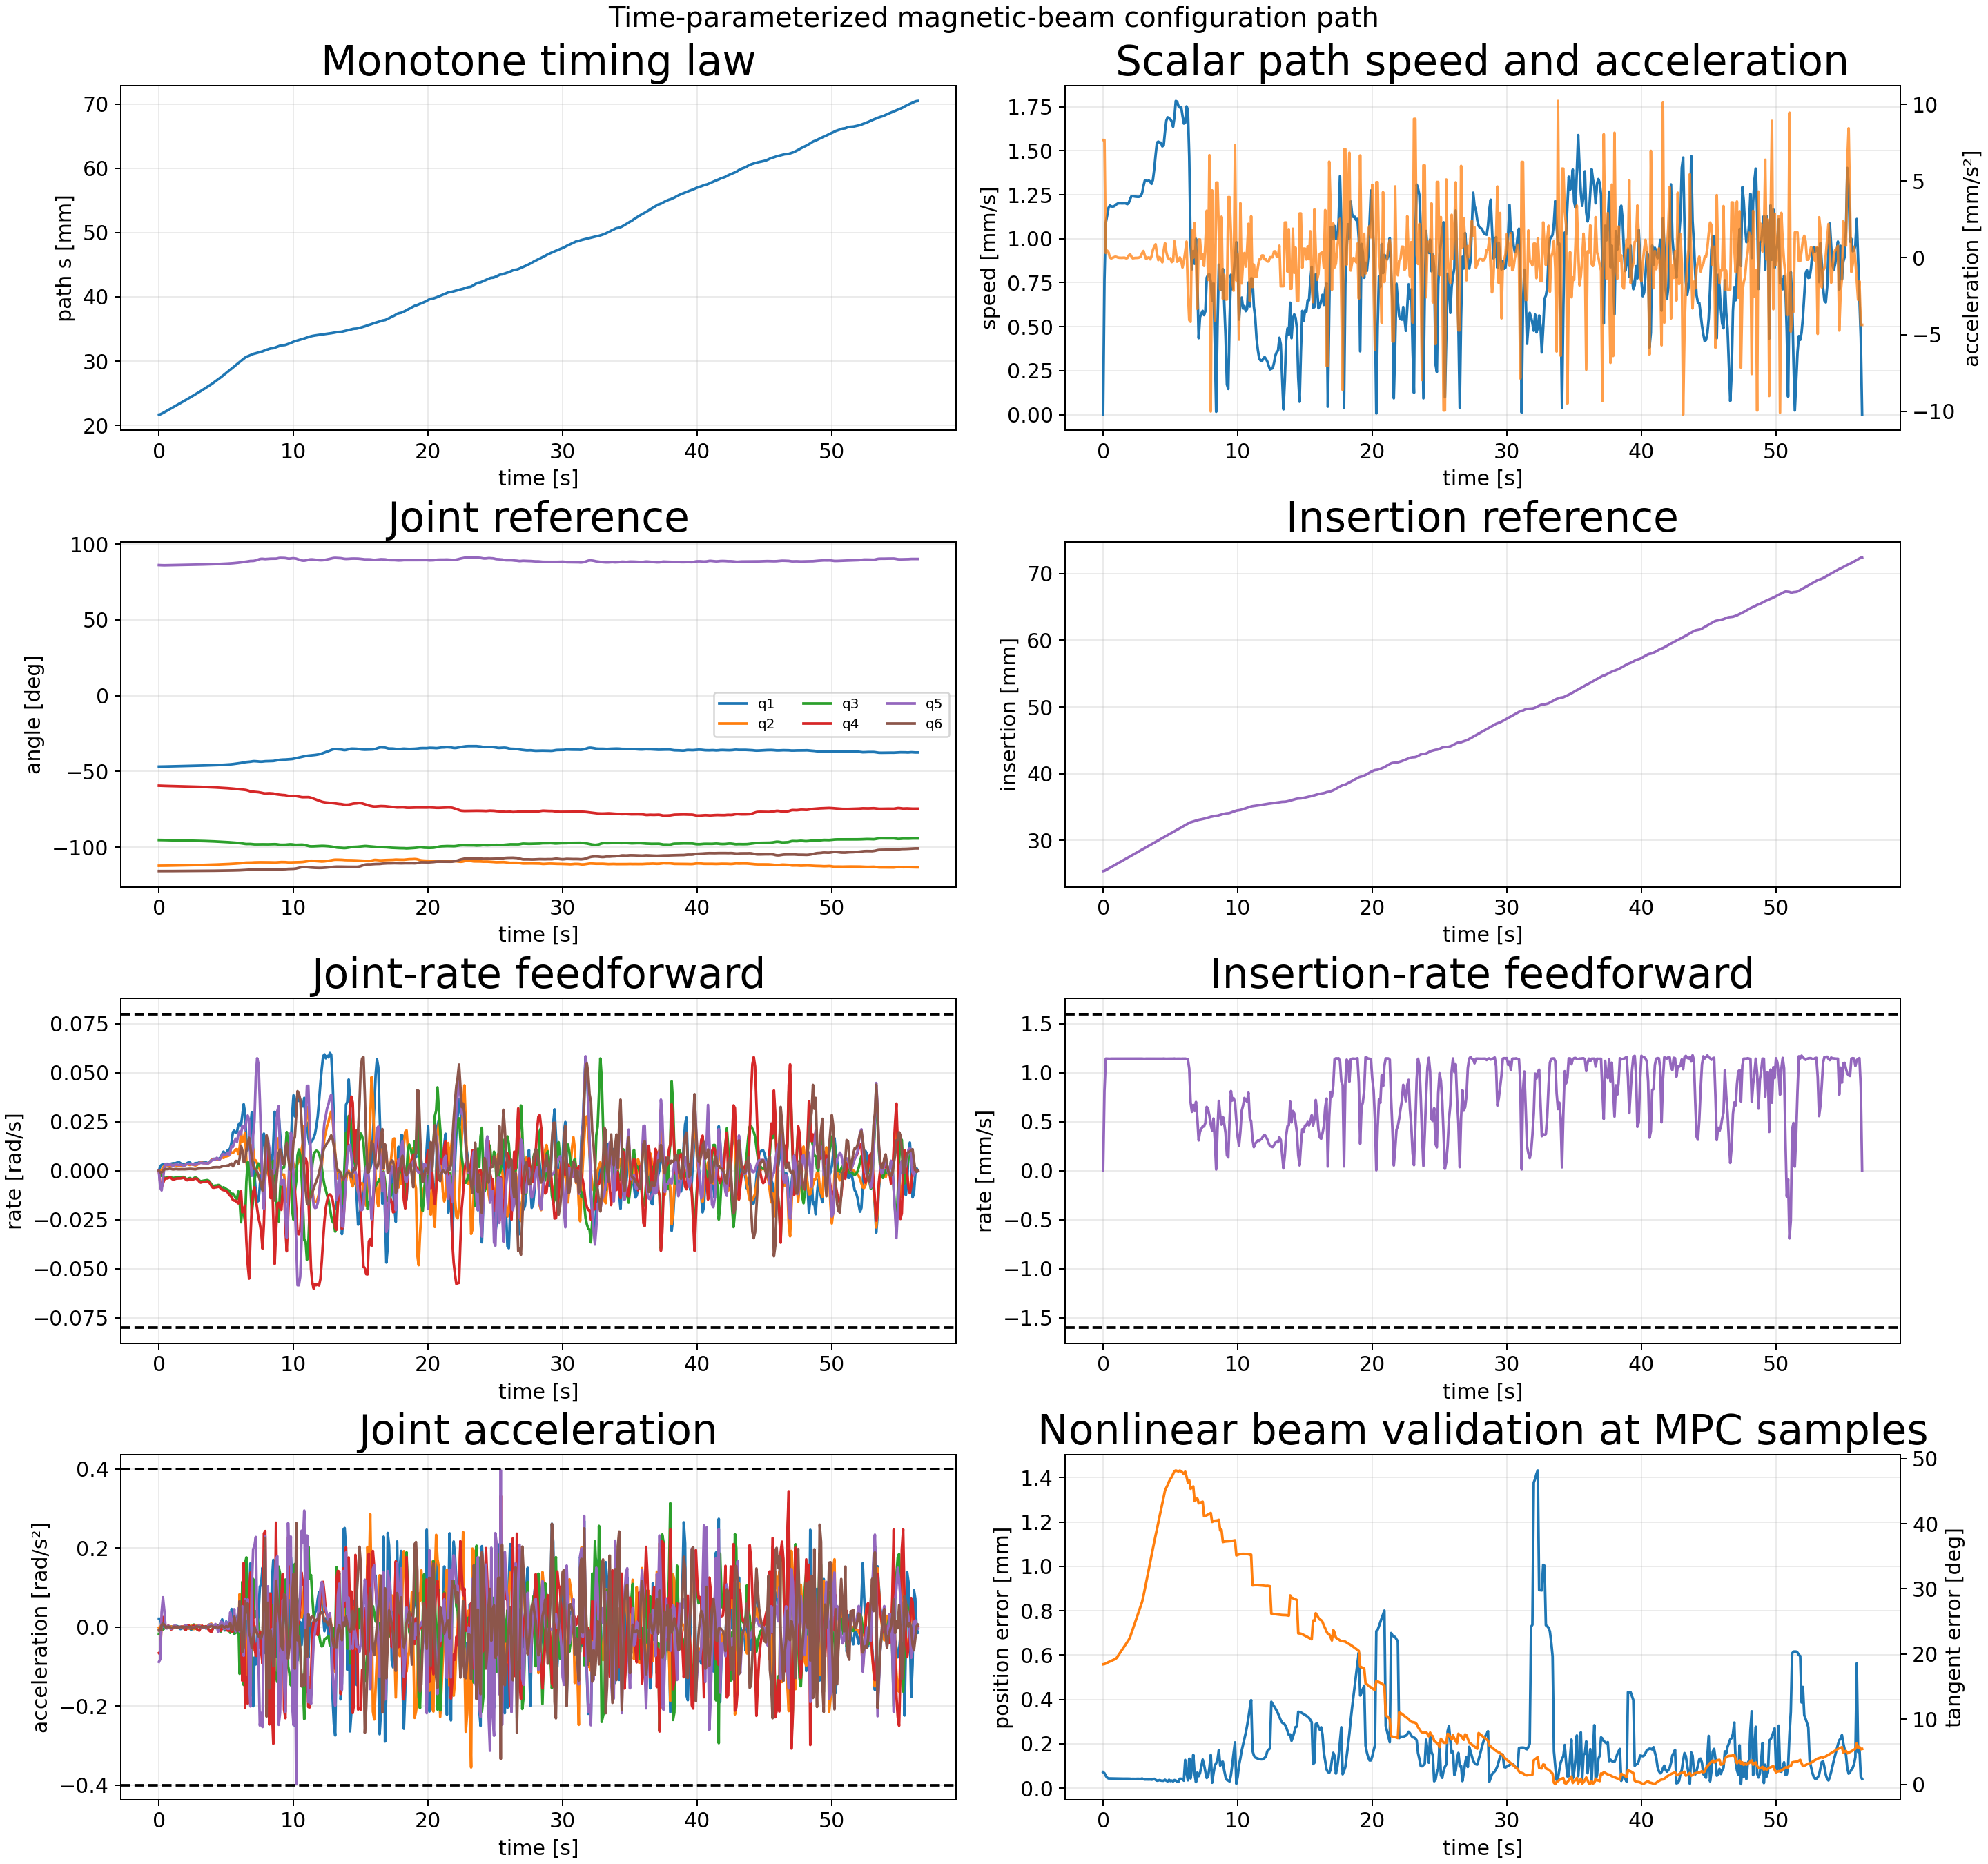

The data file committed next to this chart (first rows):
sample_index, time_s, path_s_m, path_speed_m_s, path_acceleration_m_s2, position_error_m, position_error_mm, tangent_error_rad, tangent_error_deg, beam_feasible, insertion_m, insertion_rate_m_s, insertion_acceleration_m_s2, q1_rad, qd1_rad_s, qdd1_rad_s2, q2_rad, qd2_rad_s, qdd2_rad_s2, q3_rad, qd3_rad_s, qdd3_rad_s2, q4_rad, qd4_rad_s
0, 0.0, 0.02167, 0.0, 0.007676, 7.168888893607947e-05, 0.07169, 0.3216, 18.43, 1, 0.02538, 0.0, 0.008176, -0.8173, 0.0, 0.02129, -1.96, -0.0, -0.001237, -1.663, -0.0, -0.01702, -1.037, -0.0
1, 0.1, 0.0217, 0.0007676, 0.007676, 6.672670101038015e-05, 0.06673, 0.3222, 18.46, 1, 0.02542, 0.0008166, 0.008126, -0.8172, 0.00213, 0.02134, -1.96, -9.843294089674895e-05, 2.635785802419647e-05, -1.663, -0.001711, -0.01746, -1.037, -0.006492
2, 0.2, 0.0218, 0.001092, 0.0003156, 5.52027536051268e-05, 0.0552, 0.3238, 18.55, 1, 0.02553, 0.001144, 4.2950140112762417e-05, -0.8169, 0.003046, 0.001173, -1.96, 0.0002886, 0.007432, -1.663, -0.00258, -0.003259, -1.038, -0.008379
3, 0.3, 0.02191, 0.001132, 0.000469, 4.668409979241276e-05, 0.04668, 0.3257, 18.66, 1, 0.02564, 0.001144, -8.407231309214496e-05, -0.8166, 0.003201, 0.001893, -1.96, 0.001385, 0.01482, -1.664, -0.003046, -0.006135, -1.039, -0.006524
4, 0.4, 0.02203, 0.001175, 0.0003554, 4.352944488643256e-05, 0.04353, 0.3274, 18.76, 1, 0.02576, 0.001143, 4.994342884474443e-05, -0.8162, 0.003389, 0.001748, -1.959, 0.002569, 0.008299, -1.664, -0.003531, -0.003282, -1.039, -0.004504
5, 0.5, 0.02215, 0.001189, 1.6021987369573575e-05, 4.339282281834277e-05, 0.04339, 0.3291, 18.85, 1, 0.02587, 0.001143, 3.9061709618989815e-05, -0.8159, 0.003509, 0.0009021, -1.959, 0.00295, -0.0006266, -1.664, -0.003638, 0.0009265, -1.04, -0.003801
6, 0.6, 0.02227, 0.001184, -4.192985043858632e-05, 4.342846898416035e-05, 0.04343, 0.3307, 18.95, 1, 0.02598, 0.001144, -2.526100118870499e-06, -0.8155, 0.003553, 6.452071923070373e-05, -1.959, 0.002783, -0.001443, -1.665, -0.003486, 0.001515, -1.04, -0.003921
7, 0.7, 0.02239, 0.001182, -8.291657906042236e-07, 4.310679825296395e-05, 0.04311, 0.3323, 19.04, 1, 0.0261, 0.001144, -3.663523810646887e-07, -0.8152, 0.003527, -0.0005956, -1.958, 0.002674, -0.0007452, -1.665, -0.003343, 0.001342, -1.041, -0.003697
8, 0.8, 0.0225, 0.001184, 3.574738967775076e-05, 4.277144949145984e-05, 0.04277, 0.334, 19.14, 1, 0.02621, 0.001144, 1.5224681135762391e-06, -0.8148, 0.003493, 0.0003129, -1.958, 0.002648, 0.0003056, -1.665, -0.003267, -0.0001724, -1.041, -0.003383
9, 0.9, 0.02262, 0.001189, 7.185500822892555e-05, 4.282150734174013e-05, 0.04282, 0.3357, 19.23, 1, 0.02633, 0.001144, 3.3891587394547856e-06, -0.8145, 0.003597, 0.001786, -1.958, 0.002737, 0.001504, -1.666, -0.003384, -0.002186, -1.041, -0.003647
10, 1.0, 0.02274, 0.001196, 5.428074286656518e-05, 4.2998599505371545e-05, 0.043, 0.3384, 19.39, 1, 0.02644, 0.001144, -4.913640034792904e-06, -0.8141, 0.00379, 0.001406, -1.958, 0.002893, 0.0009867, -1.666, -0.003617, -0.0015, -1.042, -0.004296
11, 1.1, 0.02286, 0.0012, 1.7207956968199196e-05, 4.246298155632604e-05, 0.04246, 0.3438, 19.7, 1, 0.02656, 0.001144, -6.5082836552082826e-06, -0.8137, 0.00386, -5.527469189600903e-05, -1.957, 0.002917, -0.0005368, -1.666, -0.003656, 0.0007765, -1.042, -0.004468
12, 1.2, 0.02298, 0.001201, 2.1710180492689077e-06, 4.22093514454394e-05, 0.04221, 0.3492, 20.01, 1, 0.02667, 0.001144, -1.589099699783508e-06, -0.8133, 0.003841, 0.0006136, -1.957, 0.002815, -0.001094, -1.667, -0.003507, 0.001564, -1.043, -0.004182
13, 1.3, 0.0231, 0.001202, -1.6005110558211723e-06, 4.234540590894002e-05, 0.04235, 0.3546, 20.32, 1, 0.02679, 0.001144, 1.7220260233420383e-06, -0.813, 0.004023, 0.003018, -1.957, 0.002717, -0.0008655, -1.667, -0.003372, 0.001134, -1.043, -0.003979
14, 1.4, 0.02322, 0.001201, -4.831125101976294e-06, 4.228686057258913e-05, 0.04229, 0.36, 20.63, 1, 0.0269, 0.001144, -1.8515128146367004e-06, -0.8125, 0.004366, 0.002081, -1.957, 0.002645, -0.0005046, -1.667, -0.003281, 0.0006446, -1.043, -0.003917
15, 1.5, 0.02334, 0.001201, 4.843718869713596e-06, 4.224013600776414e-05, 0.04224, 0.3654, 20.94, 1, 0.02701, 0.001144, -1.490821895192665e-06, -0.8121, 0.004341, -0.002578, -1.956, 0.002621, 3.072167351598538e-05, -1.668, -0.003246, 5.749275275236745e-05, -1.044, -0.003896
16, 1.6, 0.02346, 0.001202, 3.4027608841498527e-06, 4.2330962360421106e-05, 0.04233, 0.3707, 21.24, 1, 0.02713, 0.001144, 4.08138753013194e-06, -0.8117, 0.003896, -0.004847, -1.956, 0.002641, 3.789788364578796e-05, -1.668, -0.00326, -9.706500492442508e-06, -1.044, -0.003886
17, 1.7, 0.02358, 0.0012, -3.1358172637176304e-05, 4.246053103160962e-05, 0.04246, 0.3761, 21.55, 1, 0.02724, 0.001144, 2.7622936895048936e-06, -0.8113, 0.003485, -0.003345, -1.956, 0.002601, -0.0008211, -1.668, -0.00322, 0.0007843, -1.045, -0.003784
18, 1.8, 0.0237, 0.001197, -1.721597497052611e-05, 4.228543268138519e-05, 0.04229, 0.3815, 21.86, 1, 0.02736, 0.001144, -6.4521195259819585e-06, -0.811, 0.003234, -0.001433, -1.955, 0.002499, -0.0002958, -1.669, -0.003128, 5.02467964674671e-06, -1.045, -0.003597
19, 1.9, 0.02382, 0.001203, 0.0001438, 4.21566066884168e-05, 0.04216, 0.3869, 22.17, 1, 0.02747, 0.001144, -1.28622868494449e-07, -0.8107, 0.003237, 0.001479, -1.955, 0.002656, 0.003463, -1.669, -0.00335, -0.004479, -1.045, -0.003771
20, 2.0, 0.02394, 0.001224, 0.0002399, 4.195326538605772e-05, 0.04195, 0.3941, 22.58, 1, 0.02759, 0.001143, -3.916158085700286e-06, -0.8103, 0.003529, 0.003894, -1.955, 0.003179, 0.005426, -1.669, -0.004008, -0.006748, -1.046, -0.004451
21, 2.1, 0.02407, 0.001241, 8.595563495993745e-05, 4.120753120442432e-05, 0.04121, 0.4045, 23.18, 1, 0.0277, 0.001143, -6.212881573504139e-06, -0.81, 0.003917, 0.003819, -1.955, 0.003438, -0.0003704, -1.67, -0.004326, 0.0005666, -1.046, -0.004809
22, 2.2, 0.02419, 0.001243, -3.349319422157954e-05, 4.150835657905726e-05, 0.04151, 0.4149, 23.77, 1, 0.02781, 0.001144, 6.324994495574734e-07, -0.8095, 0.00428, 0.002433, -1.954, 0.003124, -0.004159, -1.67, -0.00392, 0.005301, -1.047, -0.004436
23, 2.3, 0.02432, 0.00124, -1.8929876623861356e-05, 4.134762682755467e-05, 0.04135, 0.4256, 24.38, 1, 0.02793, 0.001144, 7.110516163831178e-07, -0.8091, 0.004228, -0.003453, -1.954, 0.002954, 0.0007411, -1.671, -0.00371, -0.001095, -1.047, -0.004209
24, 2.4, 0.02444, 0.001239, -7.926714595042065e-06, 4.1237797199854997e-05, 0.04124, 0.4362, 24.99, 1, 0.02804, 0.001144, 4.98721419138577e-08, -0.8087, 0.003613, -0.006913, -1.954, 0.003253, 0.00369, -1.671, -0.004113, -0.004928, -1.047, -0.004527
25, 2.5, 0.02456, 0.001238, -7.053146005707587e-06, 4.1502400778839854e-05, 0.0415, 0.4466, 25.59, 1, 0.02816, 0.001144, 5.687503327166612e-08, -0.8084, 0.003257, -0.000206, -1.953, 0.003363, -0.001482, -1.671, -0.004264, 0.001904, -1.048, -0.004653
26, 2.6, 0.02469, 0.001238, -8.303607049198856e-07, 4.176757668628811e-05, 0.04177, 0.4571, 26.19, 1, 0.02827, 0.001144, 1.652186833558309e-06, -0.808, 0.003557, 0.004815, -1.953, 0.002971, -0.004964, -1.672, -0.003752, 0.00652, -1.048, -0.004234
27, 2.7, 0.02481, 0.001239, 2.150469948019594e-05, 4.1341066073153665e-05, 0.04134, 0.4679, 26.81, 1, 0.02839, 0.001144, 1.862283516461261e-06, -0.8077, 0.003885, 0.001771, -1.953, 0.002703, -0.0003837, -1.672, -0.003397, 0.0005709, -1.049, -0.003937
28, 2.8, 0.02493, 0.001242, 9.02654117216198e-05, 4.144102750385608e-05, 0.04144, 0.4787, 27.43, 1, 0.0285, 0.001144, 1.8755480782941446e-05, -0.8073, 0.003917, -0.0004174, -1.952, 0.002892, 0.00372, -1.673, -0.003634, -0.004764, -1.049, -0.004119
29, 2.9, 0.02506, 0.00126, 0.000311, 4.306009308203406e-05, 0.04306, 0.4892, 28.03, 1, 0.02862, 0.001144, 2.1320009608206123e-05, -0.8069, 0.003983, 0.001924, -1.952, 0.003315, 0.004911, -1.673, -0.004179, -0.006355, -1.05, -0.004652
30, 3.0, 0.02519, 0.0013, 0.0004425, 4.010031555843008e-05, 0.0401, 0.5049, 28.93, 1, 0.02873, 0.001143, -1.7703177067807184e-05, -0.8065, 0.004289, 0.003532, -1.952, 0.003867, 0.005529, -1.673, -0.004897, -0.007226, -1.05, -0.005497
31, 3.1, 0.02532, 0.001331, 0.0001443, 3.8726417464228674e-05, 0.03873, 0.5226, 29.94, 1, 0.02884, 0.001143, -5.987399113474063e-06, -0.806, 0.004472, -7.53931350576017e-05, -1.951, 0.004216, 0.001215, -1.674, -0.005362, -0.001765, -1.051, -0.006021
32, 3.2, 0.02545, 0.001331, -8.146871083732393e-05, 3.898577611381719e-05, 0.03899, 0.5406, 30.98, 1, 0.02896, 0.001144, -3.1781397680281405e-06, -0.8056, 0.004301, -0.002028, -1.951, 0.004125, -0.001949, -1.674, -0.005267, 0.002369, -1.051, -0.005797
33, 3.3, 0.02559, 0.001328, -1.3973794545102043e-06, 3.8715202712252614e-05, 0.03872, 0.5588, 32.02, 1, 0.02907, 0.001144, -7.399151043947431e-06, -0.8052, 0.004256, 0.001092, -1.951, 0.003985, -0.0008951, -1.675, -0.00508, 0.001435, -1.052, -0.005608
34, 3.4, 0.02572, 0.00133, 2.599402975369765e-05, 3.863665047547965e-05, 0.03864, 0.5773, 33.07, 1, 0.02919, 0.001144, 1.911743918454629e-05, -0.8047, 0.004461, 0.001174, -1.95, 0.003935, -0.0005146, -1.675, -0.004974, 0.0009383, -1.052, -0.005706
35, 3.5, 0.02585, 0.001324, -0.0001029, 3.9027821053678555e-05, 0.03903, 0.595, 34.09, 1, 0.0293, 0.001144, 2.5439550869809917e-05, -0.8043, 0.00433, -0.003614, -1.95, 0.003835, -0.001333, -1.676, -0.004851, 0.001318, -1.053, -0.005605
36, 3.6, 0.02598, 0.001312, 9.419421860327933e-05, 3.8125142806663256e-05, 0.03813, 0.6132, 35.13, 1, 0.02942, 0.001144, 7.116876192824751e-05, -0.8039, 0.003888, -0.001945, -1.949, 0.003718, 0.0004863, -1.676, -0.004757, -0.001051, -1.054, -0.005323
37, 3.7, 0.02611, 0.001334, 0.0005093, 3.8876460729169306e-05, 0.03888, 0.6317, 36.19, 1, 0.02953, 0.001144, 6.139440842457822e-05, -0.8035, 0.004035, 0.005471, -1.949, 0.003949, 0.00468, -1.677, -0.005071, -0.005906, -1.054, -0.005616
38, 3.8, 0.02625, 0.001396, 0.0007233, 4.171331422386276e-05, 0.04171, 0.6496, 37.22, 1, 0.02964, 0.001144, 7.476550866832043e-06, -0.803, 0.004792, 0.007551, -1.949, 0.00457, 0.007126, -1.677, -0.005844, -0.008993, -1.055, -0.006547
39, 3.9, 0.02639, 0.001476, 0.0008814, 3.7228967554215645e-05, 0.03723, 0.6668, 38.21, 1, 0.02976, 0.001144, -1.13817705730306e-05, -0.8025, 0.005448, 0.005436, -1.948, 0.005353, 0.008603, -1.678, -0.006851, -0.01124, -1.055, -0.007657
40, 4.0, 0.02655, 0.001546, 0.0002809, 3.3326381545680825e-05, 0.03333, 0.6833, 39.15, 1, 0.02987, 0.001143, -9.164907124487441e-05, -0.802, 0.005895, 0.002967, -1.948, 0.006015, 0.002845, -1.679, -0.007724, -0.003839, -1.056, -0.00858
41, 4.1, 0.0267, 0.001552, -0.0001487, 3.41496028878564e-05, 0.03415, 0.701, 40.17, 1, 0.02999, 0.001144, -3.522411942324217e-06, -0.8014, 0.006102, 0.000463, -1.947, 0.00598, -0.002275, -1.68, -0.007691, 0.002931, -1.057, -0.008621
42, 4.2, 0.02686, 0.001546, 4.463228183234271e-05, 3.596731035936245e-05, 0.03597, 0.7186, 41.17, 1, 0.0301, 0.001144, 2.138884859091319e-05, -0.8008, 0.005981, -0.002751, -1.946, 0.005875, 0.0002673, -1.68, -0.007534, 9.94649077377951e-05, -1.058, -0.008462
43, 4.3, 0.02701, 0.001546, -8.804154149949549e-05, 3.3739573018886345e-05, 0.03374, 0.7354, 42.13, 1, 0.03022, 0.001143, 1.8865258324300634e-06, -0.8002, 0.005687, -0.000922, -1.946, 0.005904, -0.0008419, -1.681, -0.007527, 0.001216, -1.059, -0.008388
44, 4.4, 0.02716, 0.001525, -0.0002982, 3.30470853387108e-05, 0.03305, 0.752, 43.08, 1, 0.03033, 0.001144, 3.5561360073715535e-05, -0.7996, 0.005854, 0.004326, -1.945, 0.005669, -0.003627, -1.682, -0.00725, 0.004046, -1.06, -0.008175
45, 4.5, 0.02732, 0.00153, 0.0004604, 3.2941088844656955e-05, 0.03294, 0.7694, 44.08, 1, 0.03045, 0.001145, 2.1489222007073285e-05, -0.799, 0.00634, 0.005703, -1.945, 0.005725, 0.005019, -1.683, -0.007361, -0.006617, -1.06, -0.008257
46, 4.6, 0.02747, 0.001609, 0.000959, 3.742090785938577e-05, 0.03742, 0.787, 45.09, 1, 0.03056, 0.001144, 4.539184041429164e-05, -0.7983, 0.007052, 0.01061, -1.944, 0.006598, 0.008601, -1.683, -0.00848, -0.01098, -1.061, -0.009054
47, 4.7, 0.02764, 0.001672, 0.0003637, 3.311921851342508e-05, 0.03312, 0.795, 45.55, 1, 0.03067, 0.001143, 8.460598126261719e-06, -0.7976, 0.00854, 0.01955, -1.943, 0.006866, -0.003381, -1.684, -0.008828, 0.004193, -1.062, -0.009641
48, 4.8, 0.02781, 0.00169, 2.3809801564895075e-05, 3.0386301131375346e-05, 0.03039, 0.8019, 45.94, 1, 0.03079, 0.001144, -1.5350702158993716e-05, -0.7966, 0.009772, 6.810102623546045e-05, -1.943, 0.006582, 0.0005095, -1.685, -0.008449, -3.585693728034019e-05, -1.063, -0.009839
49, 4.9, 0.02797, 0.001685, -9.861933490623091e-05, 3.717810434774293e-05, 0.03718, 0.8113, 46.48, 1, 0.0309, 0.001144, -7.030173223315729e-06, -0.7957, 0.008822, -0.008276, -1.942, 0.006963, 0.004743, -1.686, -0.008843, -0.005381, -1.064, -0.0101
50, 5.0, 0.02814, 0.001679, -3.072212863672104e-05, 3.157720624103298e-05, 0.03158, 0.8178, 46.86, 1, 0.03102, 0.001144, -2.113172026156027e-06, -0.7948, 0.009124, 0.01418, -1.941, 0.007341, 0.002774, -1.687, -0.009332, -0.004328, -1.065, -0.01036
51, 5.1, 0.02831, 0.001666, -0.0002838, 3.379264707467878e-05, 0.03379, 0.8235, 47.18, 1, 0.03113, 0.001143, -1.2496099458090415e-05, -0.7938, 0.01036, 0.006385, -1.94, 0.007559, 0.001645, -1.688, -0.009708, -0.003103, -1.066, -0.01089
52, 5.2, 0.02848, 0.001636, -0.0002219, 3.020416796321308e-05, 0.0302, 0.831, 47.61, 1, 0.03125, 0.001144, -0.0001297, -0.7928, 0.01057, 0.002103, -1.94, 0.007744, 0.002948, -1.689, -0.01003, -0.004152, -1.067, -0.012
53, 5.3, 0.02864, 0.00169, 0.001074, 3.60246898630656e-05, 0.03602, 0.8389, 48.07, 1, 0.03136, 0.001145, -3.5771105804615917e-05, -0.7917, 0.01156, 0.01667, -1.939, 0.008546, 0.01239, -1.69, -0.01102, -0.01455, -1.069, -0.01275
54, 5.4, 0.02882, 0.001783, 0.0004121, 3.418903310757115e-05, 0.03419, 0.8407, 48.17, 1, 0.03147, 0.001143, -3.0544934228506646e-05, -0.7904, 0.0146, 0.04577, -1.938, 0.009451, 0.001622, -1.691, -0.01207, -0.00178, -1.07, -0.01346
55, 5.5, 0.02899, 0.001779, -0.0002579, 2.8828772871332592e-05, 0.02883, 0.8394, 48.09, 1, 0.03159, 0.001144, 7.144316766907787e-07, -0.7887, 0.01977, 0.03534, -1.937, 0.009102, -0.0008107, -1.692, -0.01165, 0.001173, -1.071, -0.01494
56, 5.6, 0.02917, 0.001754, -0.0001919, 2.8477941604412766e-05, 0.02848, 0.8384, 48.04, 1, 0.0317, 0.001144, 3.0204492778922686e-05, -0.7866, 0.02049, -0.01767, -1.936, 0.009788, 0.014, -1.693, -0.01242, -0.01613, -1.073, -0.01522
57, 5.7, 0.02935, 0.001745, 2.2527673076743977e-05, 4.232502338051358e-05, 0.04233, 0.8405, 48.16, 1, 0.03182, 0.001144, -2.6121342394649474e-05, -0.7846, 0.01931, -0.00607, -1.935, 0.01089, 0.008248, -1.695, -0.01394, -0.01456, -1.074, -0.01527
58, 5.8, 0.02952, 0.001748, -0.0001727, 4.180242532278702e-05, 0.0418, 0.8382, 48.03, 1, 0.03193, 0.001143, 2.688051059530234e-05, -0.7827, 0.01976, 0.02091, -1.934, 0.01102, -0.01186, -1.696, -0.01445, 0.01708, -1.076, -0.01606
59, 5.9, 0.02969, 0.001699, -0.0006326, 4.053922493401596e-05, 0.04054, 0.8353, 47.86, 1, 0.03205, 0.001144, 6.482705796610375e-06, -0.7806, 0.02331, 0.03713, -1.933, 0.008567, -0.01748, -1.697, -0.01051, 0.03137, -1.078, -0.01663
... 505 more rows
